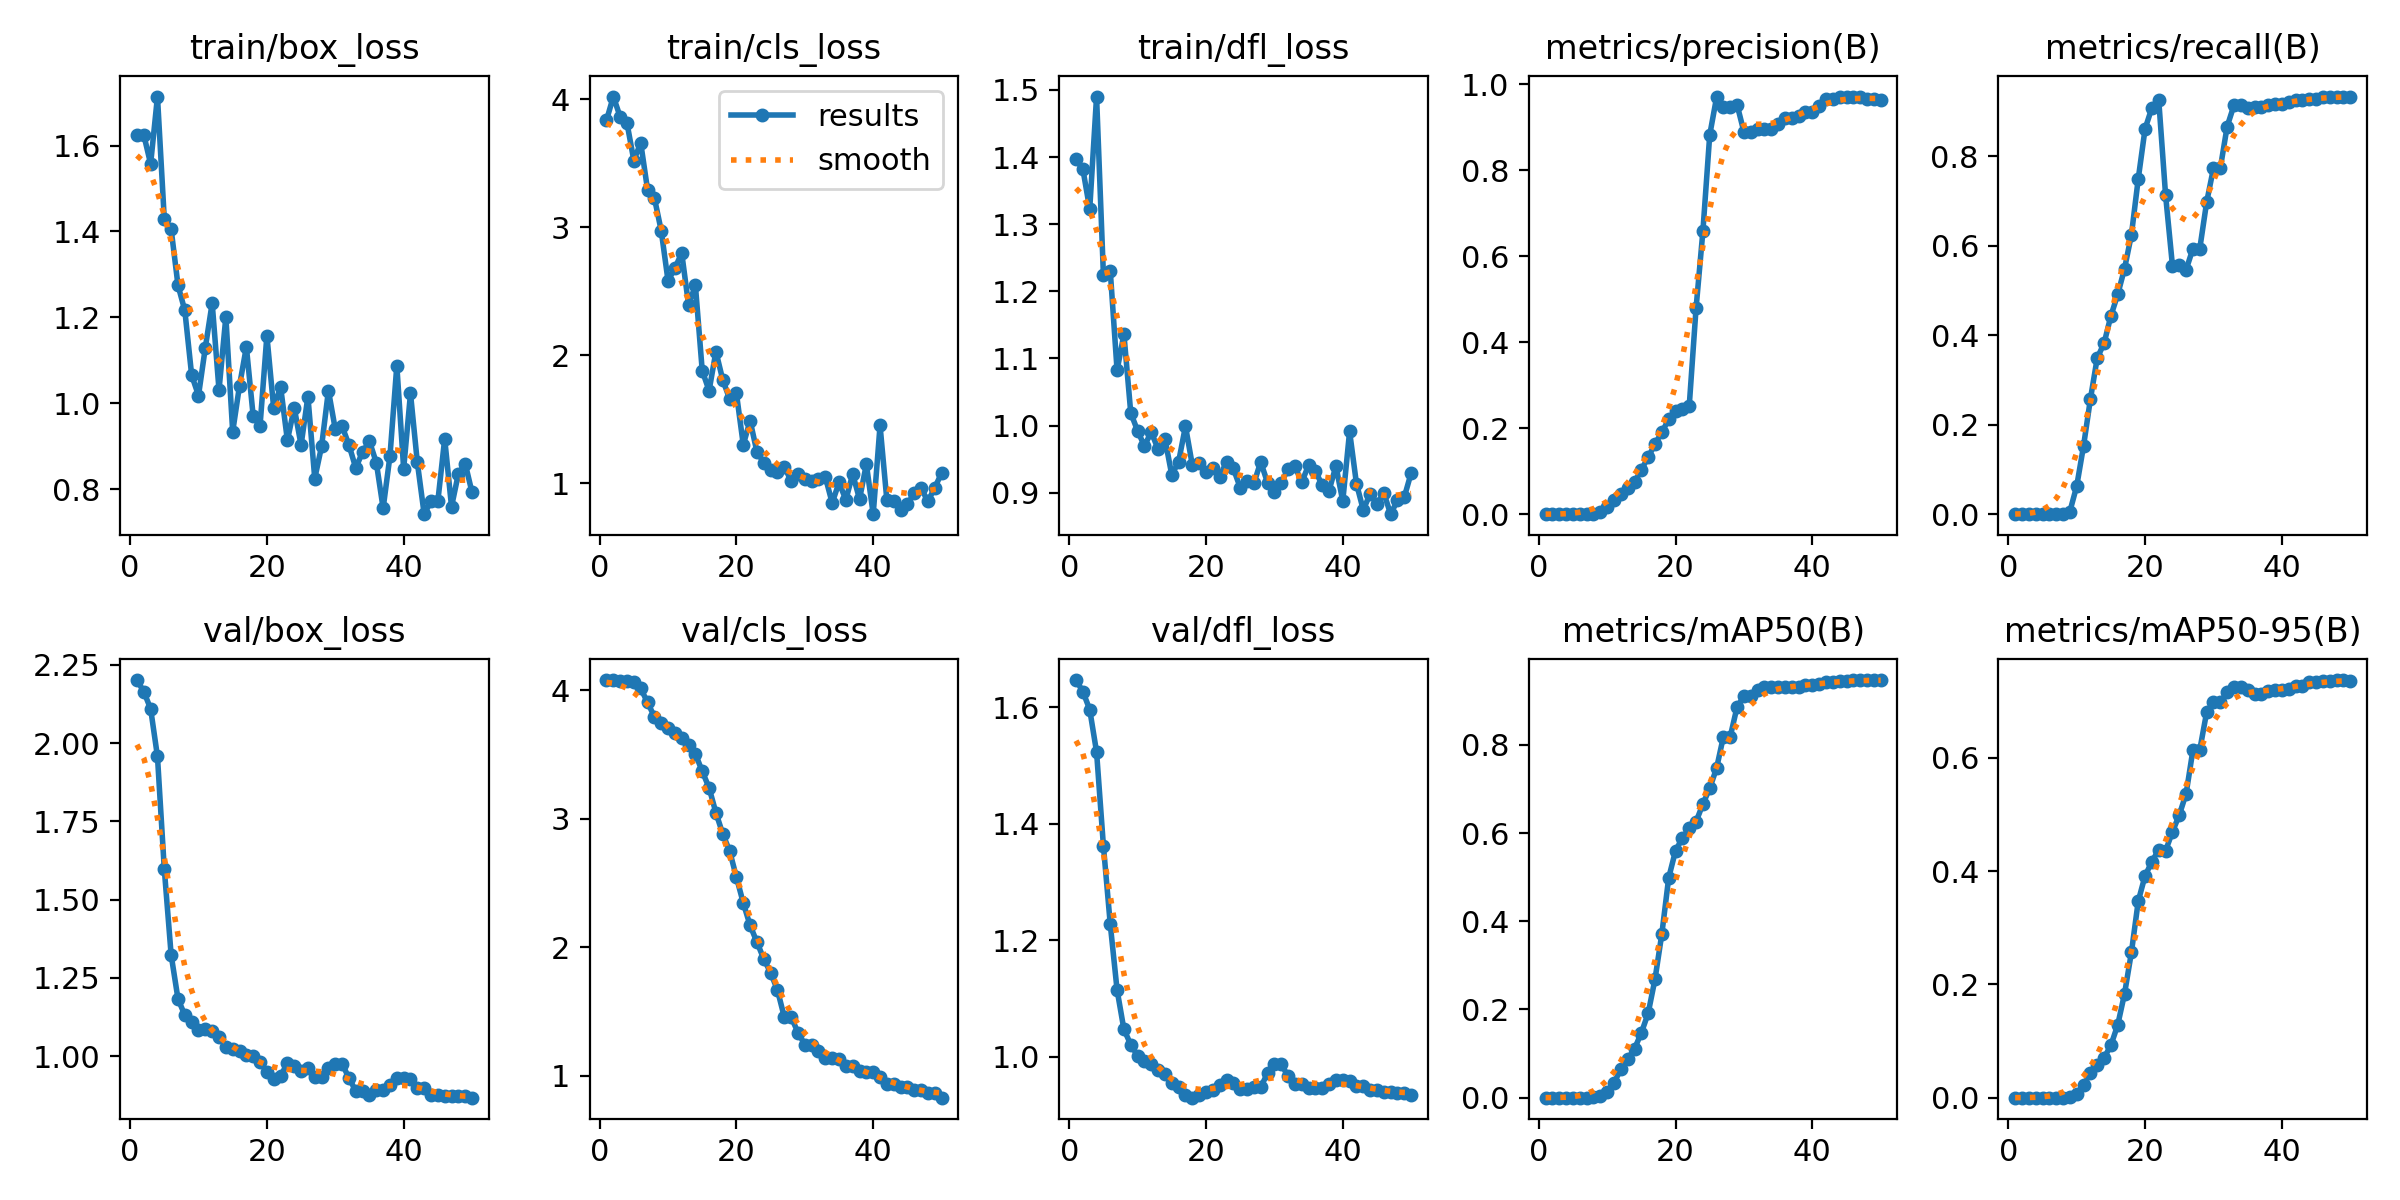

Data behind this chart, as committed beside it:
epoch, time, train/box_loss, train/cls_loss, train/dfl_loss, metrics/precision(B), metrics/recall(B), metrics/mAP50(B), metrics/mAP50-95(B), val/box_loss, val/cls_loss, val/dfl_loss, lr/pg0, lr/pg1, lr/pg2
1, 19.79, 1.625, 3.837, 1.397, 0, 0, 0, 0, 2.201, 4.081, 1.646, 1.429e-05, 1.429e-05, 1.429e-05
2, 31.88, 1.625, 4.023, 1.382, 0, 0, 0, 0, 2.164, 4.08, 1.627, 4.20212e-05, 4.20212e-05, 4.20212e-05
3, 41.72, 1.557, 3.864, 1.323, 0, 0, 0, 0, 2.109, 4.077, 1.596, 6.86206e-05, 6.86206e-05, 6.86206e-05
4, 49.05, 1.714, 3.814, 1.49, 0, 0, 0, 0, 1.957, 4.075, 1.523, 9.40882e-05, 9.40882e-05, 9.40882e-05
5, 58.64, 1.428, 3.522, 1.225, 0, 0, 0, 0, 1.597, 4.063, 1.362, 0.0001184, 0.0001184, 0.0001184
6, 67.24, 1.405, 3.662, 1.231, 0, 0, 0, 0, 1.323, 4.016, 1.228, 0.0001416, 0.0001416, 0.0001416
7, 76.66, 1.275, 3.296, 1.082, 0, 0, 0, 0, 1.183, 3.908, 1.114, 0.0001637, 0.0001637, 0.0001637
8, 85.01, 1.216, 3.231, 1.136, 0.00118, 0.0013, 0.00064, 9e-05, 1.131, 3.795, 1.047, 0.0001846, 0.0001846, 0.0001846
9, 92.81, 1.066, 2.974, 1.019, 0.00533, 0.00585, 0.00294, 0.00088, 1.11, 3.748, 1.021, 0.0002045, 0.0002045, 0.0002045
10, 101.4, 1.018, 2.582, 0.9922, 0.01735, 0.06256, 0.01216, 0.00677, 1.083, 3.705, 1.001, 0.0002231, 0.0002231, 0.0002231
11, 109.3, 1.13, 2.681, 0.9696, 0.03213, 0.1523, 0.03312, 0.02202, 1.088, 3.672, 0.9929, 0.0002407, 0.0002407, 0.0002407
12, 118.6, 1.233, 2.799, 0.9906, 0.04675, 0.2567, 0.06493, 0.04394, 1.081, 3.634, 0.9874, 0.0002571, 0.0002571, 0.0002571
13, 128.2, 1.031, 2.395, 0.9645, 0.06174, 0.349, 0.08794, 0.05778, 1.061, 3.579, 0.9778, 0.0002724, 0.0002724, 0.0002724
14, 135.7, 1.201, 2.546, 0.9801, 0.07401, 0.3818, 0.1107, 0.07036, 1.031, 3.506, 0.9695, 0.0002865, 0.0002865, 0.0002865
15, 143.2, 0.9338, 1.879, 0.9263, 0.1038, 0.4431, 0.1469, 0.09252, 1.022, 3.371, 0.9545, 0.0002995, 0.0002995, 0.0002995
16, 151.3, 1.041, 1.723, 0.9462, 0.1321, 0.4912, 0.1915, 0.1285, 1.017, 3.242, 0.9472, 0.0003114, 0.0003114, 0.0003114
17, 159.8, 1.131, 2.029, 0.9991, 0.1637, 0.5491, 0.2688, 0.1837, 1.005, 3.048, 0.9342, 0.0003222, 0.0003222, 0.0003222
18, 167.9, 0.9697, 1.807, 0.9412, 0.1904, 0.6243, 0.3717, 0.2566, 0.9998, 2.883, 0.9296, 0.0003318, 0.0003318, 0.0003318
19, 175.8, 0.9477, 1.659, 0.9442, 0.221, 0.7494, 0.4985, 0.347, 0.9827, 2.751, 0.9335, 0.0003403, 0.0003403, 0.0003403
20, 185.2, 1.157, 1.701, 0.9313, 0.2404, 0.8614, 0.5599, 0.3919, 0.9493, 2.546, 0.9392, 0.0003477, 0.0003477, 0.0003477
21, 194.2, 0.9881, 1.301, 0.9362, 0.2443, 0.9083, 0.5886, 0.4168, 0.9265, 2.346, 0.9431, 0.0003539, 0.0003539, 0.0003539
22, 202.9, 1.039, 1.489, 0.9238, 0.2512, 0.9247, 0.6103, 0.4382, 0.9367, 2.171, 0.9522, 0.000359, 0.000359, 0.000359
23, 210, 0.9139, 1.244, 0.9459, 0.479, 0.7125, 0.6257, 0.4363, 0.9778, 2.041, 0.9607, 0.0003629, 0.0003629, 0.0003629
24, 217.3, 0.9895, 1.161, 0.9361, 0.6584, 0.5557, 0.6656, 0.4695, 0.9685, 1.91, 0.955, 0.0003658, 0.0003658, 0.0003658
25, 225.7, 0.9029, 1.099, 0.9077, 0.8824, 0.5573, 0.7016, 0.4993, 0.9536, 1.803, 0.9445, 0.0003675, 0.0003675, 0.0003675
26, 232.3, 1.016, 1.085, 0.9173, 0.9698, 0.5465, 0.7469, 0.537, 0.9616, 1.667, 0.9451, 0.000368, 0.000368, 0.000368
27, 238.9, 0.825, 1.13, 0.9137, 0.948, 0.5936, 0.8186, 0.6143, 0.9346, 1.457, 0.9478, 0.0003675, 0.0003675, 0.0003675
28, 246.9, 0.9, 1.016, 0.9458, 0.948, 0.5936, 0.8186, 0.6143, 0.9346, 1.457, 0.9478, 0.0003658, 0.0003658, 0.0003658
29, 255.8, 1.03, 1.071, 0.9148, 0.9527, 0.6971, 0.8859, 0.6806, 0.9611, 1.337, 0.9714, 0.000363, 0.000363, 0.000363
30, 263.6, 0.9399, 1.032, 0.9005, 0.8895, 0.7732, 0.9101, 0.6985, 0.9764, 1.243, 0.9872, 0.000359, 0.000359, 0.000359
31, 276.5, 0.9468, 1.019, 0.9148, 0.8895, 0.7732, 0.9101, 0.6985, 0.9764, 1.243, 0.9872, 0.0003539, 0.0003539, 0.0003539
32, 285.5, 0.9029, 1.035, 0.935, 0.8957, 0.8664, 0.9233, 0.7161, 0.9296, 1.192, 0.9665, 0.0003477, 0.0003477, 0.0003477
33, 294.1, 0.8493, 1.049, 0.9392, 0.8967, 0.914, 0.9311, 0.7259, 0.8893, 1.136, 0.9538, 0.0003403, 0.0003403, 0.0003403
34, 303.4, 0.8872, 0.8456, 0.9157, 0.8967, 0.914, 0.9311, 0.7259, 0.8893, 1.136, 0.9538, 0.0003318, 0.0003318, 0.0003318
35, 313.2, 0.9115, 1.005, 0.9407, 0.9072, 0.9072, 0.932, 0.7199, 0.8769, 1.129, 0.9461, 0.0003222, 0.0003222, 0.0003222
36, 320.1, 0.8621, 0.8701, 0.9316, 0.9223, 0.9091, 0.9307, 0.7124, 0.8907, 1.078, 0.9468, 0.0003115, 0.0003115, 0.0003115
37, 327.6, 0.7558, 1.071, 0.9117, 0.9223, 0.9091, 0.9307, 0.7124, 0.8907, 1.078, 0.9468, 0.0002996, 0.0002996, 0.0002996
38, 333.9, 0.8777, 0.8755, 0.9031, 0.9257, 0.9135, 0.9315, 0.718, 0.9064, 1.036, 0.9526, 0.0002866, 0.0002866, 0.0002866
39, 340.9, 1.088, 1.148, 0.9399, 0.937, 0.9173, 0.9349, 0.7209, 0.9304, 1.03, 0.96, 0.0002724, 0.0002724, 0.0002724
40, 348.2, 0.8479, 0.7577, 0.8874, 0.937, 0.9173, 0.9349, 0.7209, 0.9304, 1.03, 0.96, 0.0002572, 0.0002572, 0.0002572
41, 411.1, 1.023, 1.451, 0.9911, 0.9503, 0.9206, 0.9388, 0.7212, 0.9256, 0.9878, 0.9586, 0.0002408, 0.0002408, 0.0002408
42, 416.9, 0.8625, 0.865, 0.9136, 0.967, 0.9257, 0.9427, 0.7274, 0.8984, 0.9395, 0.9503, 0.0002232, 0.0002232, 0.0002232
43, 422.5, 0.742, 0.8634, 0.8743, 0.967, 0.9257, 0.9427, 0.7274, 0.8984, 0.9395, 0.9503, 0.0002045, 0.0002045, 0.0002045
44, 427.8, 0.7721, 0.7911, 0.8983, 0.9718, 0.9282, 0.9448, 0.7339, 0.8756, 0.911, 0.9421, 0.0001847, 0.0001847, 0.0001847
45, 433.5, 0.7723, 0.8348, 0.8834, 0.9718, 0.9282, 0.9448, 0.7339, 0.8756, 0.911, 0.9421, 0.0001638, 0.0001638, 0.0001638
46, 438.9, 0.9175, 0.9227, 0.9, 0.97, 0.9331, 0.946, 0.7354, 0.8715, 0.889, 0.9397, 0.0001417, 0.0001417, 0.0001417
47, 444.3, 0.7593, 0.9619, 0.868, 0.97, 0.9331, 0.946, 0.7354, 0.8715, 0.889, 0.9397, 0.0001185, 0.0001185, 0.0001185
48, 449.8, 0.836, 0.857, 0.8887, 0.9666, 0.9334, 0.9465, 0.7376, 0.872, 0.8664, 0.9378, 9.4214e-05, 9.4214e-05, 9.4214e-05
49, 455.2, 0.8598, 0.9654, 0.8935, 0.9666, 0.9334, 0.9465, 0.7376, 0.872, 0.8664, 0.9378, 6.8752e-05, 6.8752e-05, 6.8752e-05
50, 460.4, 0.7924, 1.078, 0.9293, 0.9649, 0.9323, 0.9468, 0.7363, 0.8675, 0.83, 0.9348, 4.21584e-05, 4.21584e-05, 4.21584e-05
